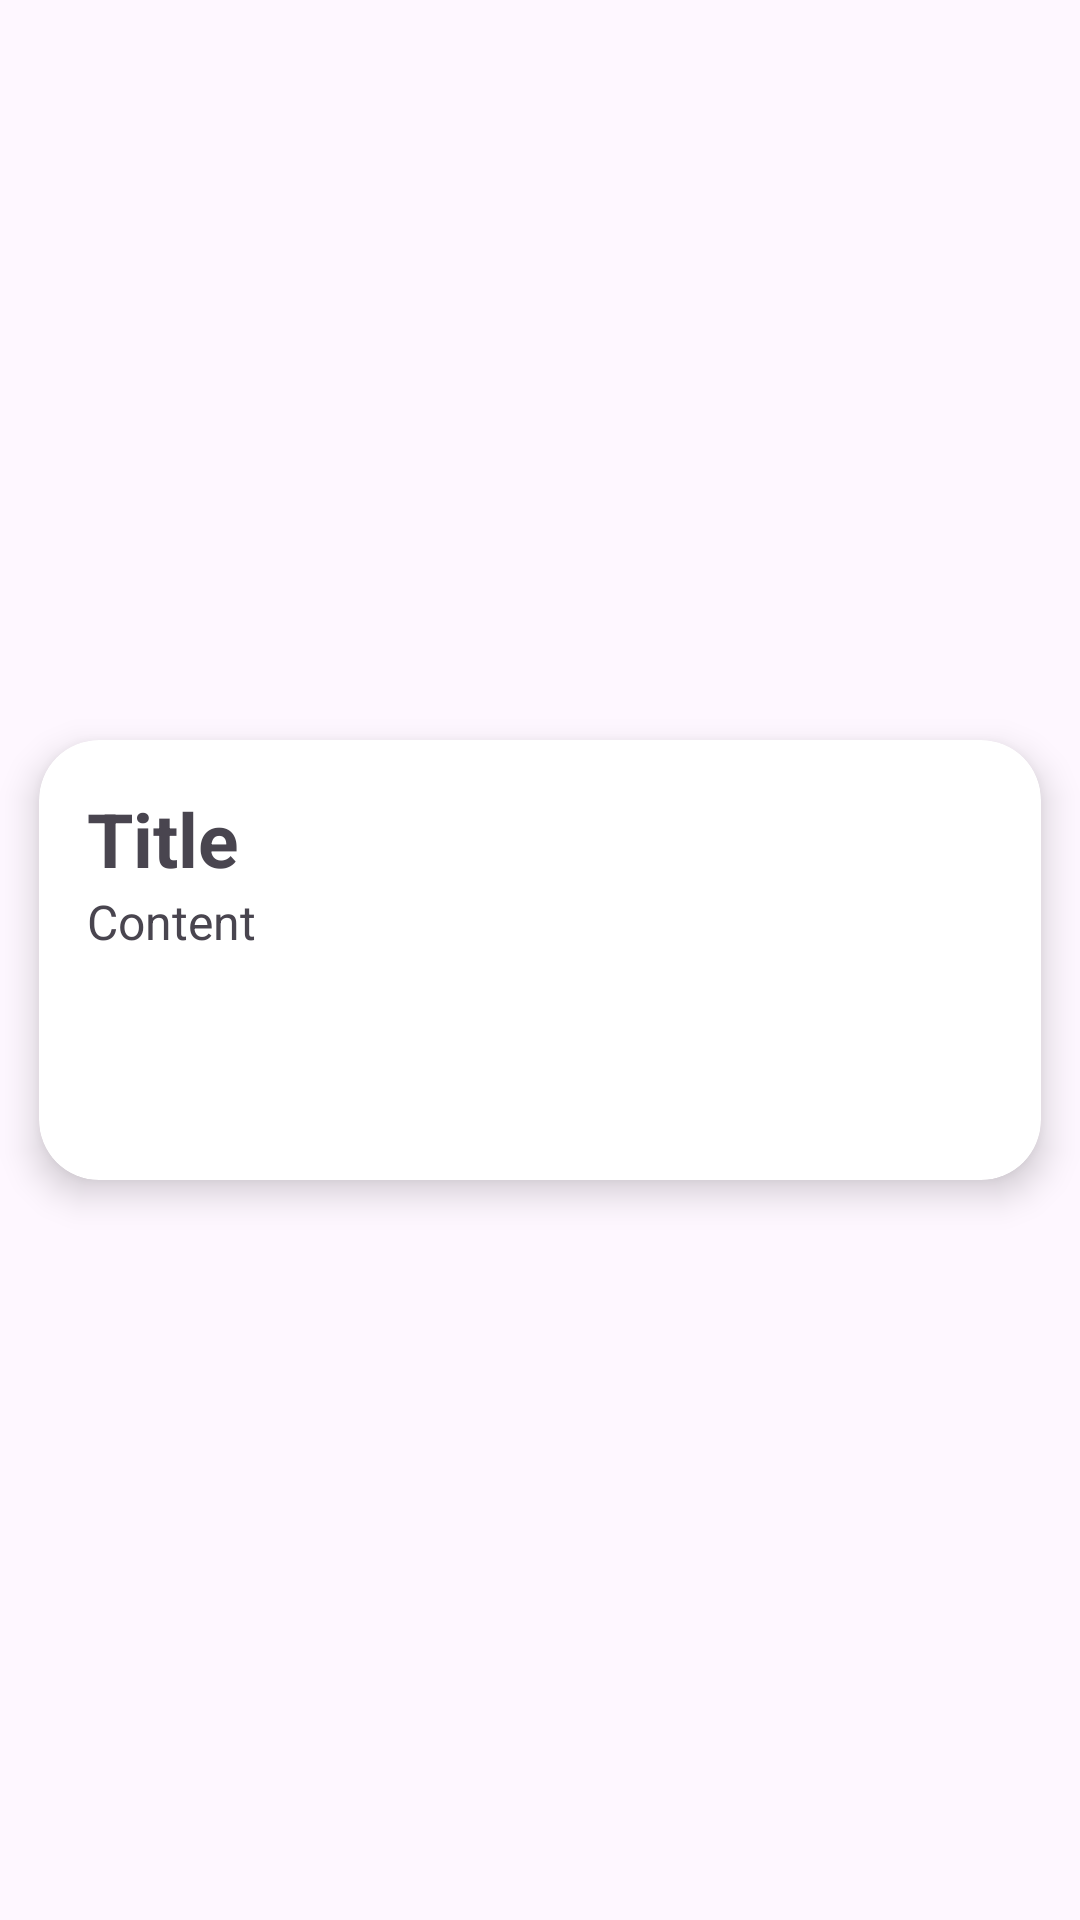

Here is an Android app screen rendered from its layout file. Give the layout XML and the strings, colors and styles it references.
<!-- AndroidManifest.xml: application theme Theme.Diagnosis -->
<!-- res/layout/recyclercard.xml -->
<?xml version="1.0" encoding="utf-8"?>
<LinearLayout xmlns:android="http://schemas.android.com/apk/res/android"
    xmlns:app="http://schemas.android.com/apk/res-auto"
    android:layout_width="match_parent"
    android:layout_height="wrap_content"
    android:gravity="center">

    <androidx.cardview.widget.CardView
        android:layout_width="match_parent"
        android:layout_height="180dp"
        app:cardCornerRadius="20dp"
        android:id="@+id/maincard"
        app:cardElevation="7dp"
        app:cardUseCompatPadding="true">

        <LinearLayout
            android:id="@+id/llrow"
            android:layout_width="match_parent"
            android:layout_height="match_parent"
            android:orientation="vertical"
            android:padding="16dp">

            <TextView
                android:id="@+id/txttitle"
                android:layout_width="match_parent"
                android:layout_height="wrap_content"
                android:text="Title"
                android:textSize="25sp"
                android:textStyle="bold" />

            <TextView
                android:id="@+id/txtcontent"
                android:layout_width="match_parent"
                android:layout_height="wrap_content"
                android:text="Content"
                android:textSize="16sp" />
        </LinearLayout>
    </androidx.cardview.widget.CardView>

</LinearLayout>
<!-- resources referenced by this layout -->
<resources>
  <style name="Theme.Diagnosis" parent="Base.Theme.Diagnosis" />
  <style name="Base.Theme.Diagnosis" parent="Theme.Material3.DayNight.NoActionBar">
          
          
      </style>
</resources>
